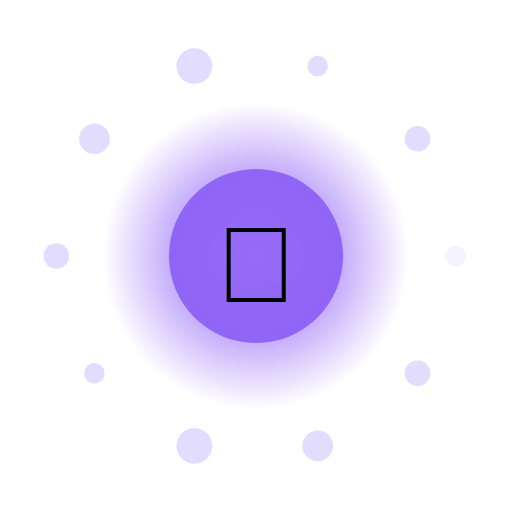
t = 0.00 s
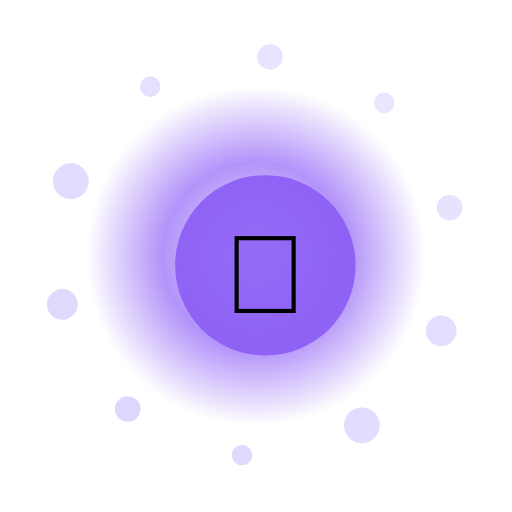
t = 1.67 s
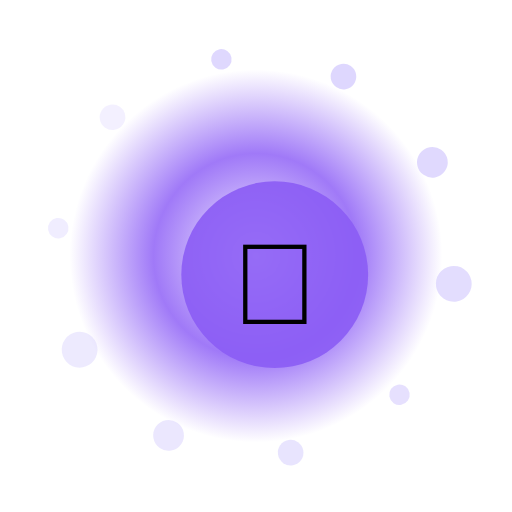
t = 3.33 s
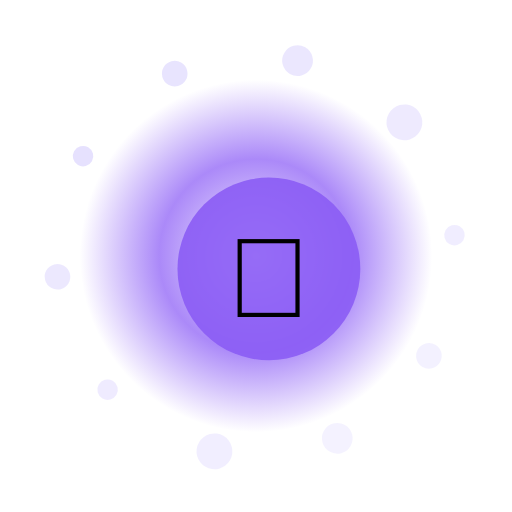
t = 5.00 s
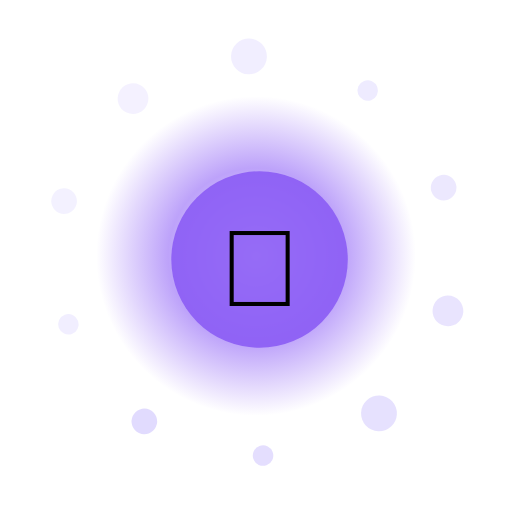
t = 6.67 s
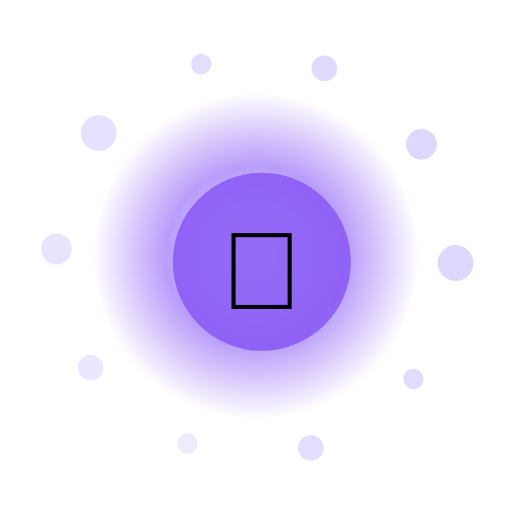
t = 8.33 s

The animated SVG that drew these frames (rendered in a browser with its animation timeline set to each time). Animation: 15 SMIL elements (animate=12,animateTransform=3); frames cover the first 8.33 s, repeats indefinitely.

<?xml version="1.0" encoding="UTF-8"?>
<svg xmlns="http://www.w3.org/2000/svg" viewBox="0 0 200 200" width="200" height="200" style="background:transparent">
  <defs>
    <radialGradient id="g112" cx="50%" cy="50%" r="50%">
      <stop offset="0%" stop-color="#FFF" stop-opacity="0.95"/>
      <stop offset="55%" stop-color="#8B5CF6" stop-opacity="0.85"/>
      <stop offset="100%" stop-color="#8B5CF6" stop-opacity="0"/>
    </radialGradient>
    <filter id="glow112" x="-50%" y="-50%" width="200%" height="200%">
      <feGaussianBlur stdDeviation="3" result="b"/>
      <feMerge><feMergeNode in="b"/><feMergeNode in="SourceGraphic"/></feMerge>
    </filter>
  </defs>

  <!-- outer rotating rays -->
  <g filter="url(#glow112)">
    <g>
      <rect x="99" y="10" width="2" height="30" fill="#FFF" opacity="0.35" transform="rotate(0 100 100)"/><rect x="99" y="10" width="2" height="30" fill="#FFF" opacity="0.35" transform="rotate(30 100 100)"/><rect x="99" y="10" width="2" height="30" fill="#FFF" opacity="0.35" transform="rotate(60 100 100)"/><rect x="99" y="10" width="2" height="30" fill="#FFF" opacity="0.35" transform="rotate(90 100 100)"/><rect x="99" y="10" width="2" height="30" fill="#FFF" opacity="0.35" transform="rotate(120 100 100)"/><rect x="99" y="10" width="2" height="30" fill="#FFF" opacity="0.35" transform="rotate(150 100 100)"/><rect x="99" y="10" width="2" height="30" fill="#FFF" opacity="0.35" transform="rotate(180 100 100)"/><rect x="99" y="10" width="2" height="30" fill="#FFF" opacity="0.35" transform="rotate(210 100 100)"/><rect x="99" y="10" width="2" height="30" fill="#FFF" opacity="0.35" transform="rotate(240 100 100)"/><rect x="99" y="10" width="2" height="30" fill="#FFF" opacity="0.35" transform="rotate(270 100 100)"/><rect x="99" y="10" width="2" height="30" fill="#FFF" opacity="0.35" transform="rotate(300 100 100)"/><rect x="99" y="10" width="2" height="30" fill="#FFF" opacity="0.35" transform="rotate(330 100 100)"/>
      <animateTransform attributeName="transform" type="rotate" from="0 100 100" to="360 100 100" dur="10.0s" repeatCount="indefinite"/>
    </g>
  </g>

  <!-- pulsing aura -->
  <circle cx="100" cy="100" r="70" fill="url(#g112)">
    <animate attributeName="r" values="60;74;60" dur="2.16s" repeatCount="indefinite"/>
    <animate attributeName="opacity" values="0.6;1;0.6" dur="2.16s" repeatCount="indefinite"/>
  </circle>

  <!-- orbiting particles -->
  <g>
    <circle cx="178.0" cy="100.0" r="4" fill="#DDD6FE" opacity="0.85"><animate attributeName="opacity" values="0.3;1;0.3" dur="2.16s" begin="0.00s" repeatCount="indefinite"/></circle><circle cx="163.1" cy="145.8" r="5" fill="#DDD6FE" opacity="0.85"><animate attributeName="opacity" values="0.3;1;0.3" dur="2.16s" begin="0.12s" repeatCount="indefinite"/></circle><circle cx="124.1" cy="174.2" r="6" fill="#DDD6FE" opacity="0.85"><animate attributeName="opacity" values="0.3;1;0.3" dur="2.16s" begin="0.24s" repeatCount="indefinite"/></circle><circle cx="75.9" cy="174.2" r="7" fill="#DDD6FE" opacity="0.85"><animate attributeName="opacity" values="0.3;1;0.3" dur="2.16s" begin="0.36s" repeatCount="indefinite"/></circle><circle cx="36.9" cy="145.8" r="4" fill="#DDD6FE" opacity="0.85"><animate attributeName="opacity" values="0.3;1;0.3" dur="2.16s" begin="0.48s" repeatCount="indefinite"/></circle><circle cx="22.0" cy="100.0" r="5" fill="#DDD6FE" opacity="0.85"><animate attributeName="opacity" values="0.3;1;0.3" dur="2.16s" begin="0.60s" repeatCount="indefinite"/></circle><circle cx="36.9" cy="54.2" r="6" fill="#DDD6FE" opacity="0.85"><animate attributeName="opacity" values="0.3;1;0.3" dur="2.16s" begin="0.72s" repeatCount="indefinite"/></circle><circle cx="75.9" cy="25.8" r="7" fill="#DDD6FE" opacity="0.85"><animate attributeName="opacity" values="0.3;1;0.3" dur="2.16s" begin="0.84s" repeatCount="indefinite"/></circle><circle cx="124.1" cy="25.8" r="4" fill="#DDD6FE" opacity="0.85"><animate attributeName="opacity" values="0.3;1;0.3" dur="2.16s" begin="0.96s" repeatCount="indefinite"/></circle><circle cx="163.1" cy="54.2" r="5" fill="#DDD6FE" opacity="0.85"><animate attributeName="opacity" values="0.3;1;0.3" dur="2.16s" begin="1.08s" repeatCount="indefinite"/></circle>
    <animateTransform attributeName="transform" type="rotate" from="0 100 100" to="-360 100 100" dur="12.0s" repeatCount="indefinite"/>
  </g>

  <!-- core glyph -->
  <g>
    <circle cx="100" cy="100" r="34" fill="#8B5CF6" opacity="0.9"/>
    <text x="100" y="118" text-anchor="middle" font-size="42" font-family="Apple Color Emoji, Segoe UI Emoji, Noto Color Emoji, sans-serif">🌿</text>
    <animateTransform attributeName="transform" type="scale" values="1;1.08;1" dur="2.16s" additive="sum" repeatCount="indefinite"/>
  </g>

  <title>Jalwa Fern</title>
</svg>
